Labelled photos from "RFMID - Cropped", an image-classification folder in mys3lfasfaan/Advanced_Retinal_Classification. The possible labels are: ARMD, MYA, normal, TSLN.

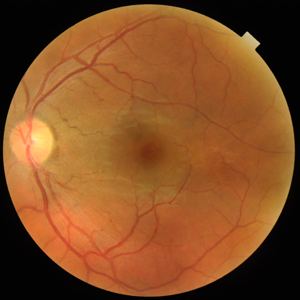
Label: normal

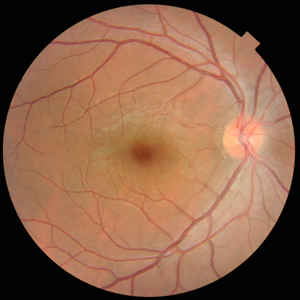
Label: normal

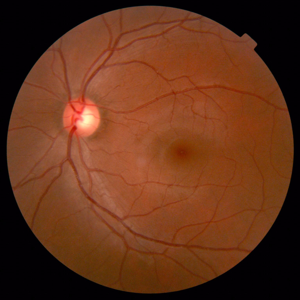
Label: normal

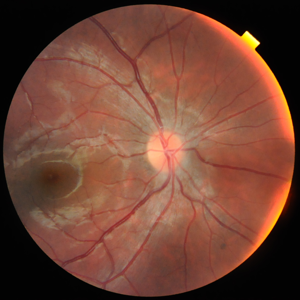
Label: normal

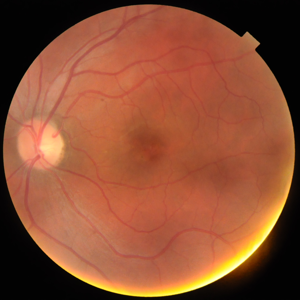
Label: normal

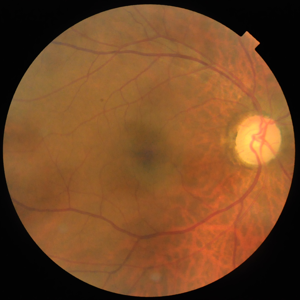
Label: TSLN
